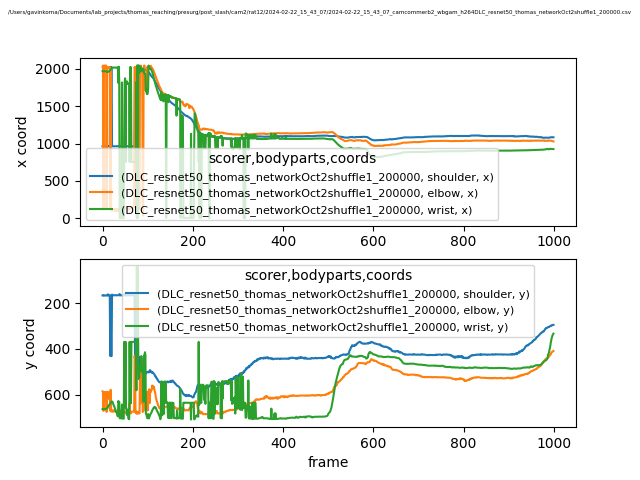

The table this chart was drawn from, first rows:
scorer, DLC_resnet50_thomas_networkOct2shuffle1_…, DLC_resnet50_thomas_networkOct2shuffle1_…, DLC_resnet50_thomas_networkOct2shuffle1_…, DLC_resnet50_thomas_networkOct2shuffle1_…, DLC_resnet50_thomas_networkOct2shuffle1_…, DLC_resnet50_thomas_networkOct2shuffle1_…, DLC_resnet50_thomas_networkOct2shuffle1_…, DLC_resnet50_thomas_networkOct2shuffle1_…, DLC_resnet50_thomas_networkOct2shuffle1_…
bodyparts, shoulder, shoulder, shoulder, elbow, elbow, elbow, wrist, wrist, wrist
coords, x, y, likelihood, x, y, likelihood, x, y, likelihood
0, 963.6, 166.9, 0.03191, 2029, 584.5, 0.1132, 1970, 661.8, 0.9615
1, 963.4, 166.5, 0.04064, 2045, 588.1, 0.1182, 1970, 662.2, 0.9627
2, 962.7, 167.8, 0.07408, 114.9, 669.8, 0.1431, 1970, 661.6, 0.9675
3, 964.5, 166.1, 0.04366, 2044, 587.4, 0.1178, 1970, 662, 0.9626
4, 963.5, 166.9, 0.0636, 2045, 588.3, 0.09479, 1970, 662, 0.9572
5, 963.4, 166.7, 0.05581, 2044, 588.3, 0.09456, 1969, 661.5, 0.9526
6, 964, 167.5, 0.0671, 2022, 624.5, 0.1049, 1970, 662.3, 0.9335
7, 964, 167.1, 0.07504, 2044, 588.6, 0.1026, 1969, 660.8, 0.9455
8, 963.6, 167.1, 0.06205, 2045, 587.7, 0.07494, 1969, 659.6, 0.9222
9, 963.7, 166.7, 0.05971, 123.3, 674.3, 0.2013, 1964, 659.1, 0.9284
10, 962.6, 167.4, 0.0626, 2021, 586.7, 0.1149, 1962, 658.7, 0.9017
11, 962.9, 167.5, 0.05536, 2011, 588.9, 0.1555, 1960, 658, 0.9116
12, 969.2, 162, 0.02019, 2020, 617.7, 0.193, 1961, 652.5, 0.9067
13, 964.3, 166.4, 0.04317, 2011, 589.2, 0.2045, 1964, 647.3, 0.8883
14, 964, 166.1, 0.02779, 2020, 595.6, 0.1838, 1969, 645.2, 0.9329
15, 964.2, 166.2, 0.0433, 2027, 590.3, 0.1221, 1972, 642.8, 0.9725
16, 964, 166.4, 0.05061, 2027, 589.4, 0.2546, 1976, 640.2, 0.9265
17, 2026, 430.5, 0.05366, 121, 669.4, 0.09483, 1988, 636.8, 0.9592
18, 964.3, 167.2, 0.04899, 2013, 578, 0.09822, 1990, 635, 0.942
19, 2024, 429.9, 0.05332, 123.3, 673.2, 0.08084, 2000, 630.6, 0.9356
20, 2025, 431.4, 0.02774, 121.6, 667.9, 0.08685, 2006, 629.1, 0.9672
21, 968.9, 163.1, 0.03733, 98.76, 668.1, 0.04622, 2009, 629, 0.9423
22, 963.5, 166.9, 0.04431, 123, 668.1, 0.08628, 2016, 630.5, 0.9442
23, 963.5, 166.9, 0.05131, 124.5, 674.1, 0.05066, 2018, 635.4, 0.9586
24, 963.7, 166.6, 0.04387, 123.3, 668, 0.07854, 2019, 641, 0.949
25, 964.3, 166.5, 0.04372, 123.9, 668.5, 0.0594, 2018, 647.4, 0.9428
26, 964.9, 165.9, 0.02363, 123.7, 669.6, 0.1736, 2018, 650.1, 0.9244
27, 964.2, 166.3, 0.03173, 99.69, 667.7, 0.05825, 2019, 656.7, 0.8514
28, 965, 165.6, 0.03435, 123.7, 673.5, 0.05695, 2018, 662.9, 0.8589
29, 964.9, 166.4, 0.03432, 98.71, 668.3, 0.06656, 2019, 672.1, 0.6996
30, 963.9, 166.3, 0.038, 123, 668.9, 0.1338, 2019, 673.8, 0.8258
31, 964.6, 166.4, 0.04236, 100.3, 668.8, 0.08737, 2018, 676.4, 0.6061
32, 964.3, 166.5, 0.0425, 123.6, 668.7, 0.07954, 2016, 680.4, 0.4108
33, 964.5, 166.1, 0.0418, 123.4, 668.9, 0.07619, 2020, 689.6, 0.3702
34, 964.7, 166, 0.03919, 124.8, 673.2, 0.06514, 2022, 693.6, 0.07043
35, 965.2, 165.7, 0.0407, 99.83, 669.6, 0.1805, 1814, 626.9, 0.06101
36, 964.5, 165.9, 0.02975, 131.6, 669.9, 0.3346, 2030, 633.6, 0.01744
37, 969.3, 162.1, 0.01977, 100.3, 673.2, 0.0712, 1821, 630.4, 0.02216
38, 964.4, 166.5, 0.03844, 122.4, 667.7, 0.02714, 5.932, 701.9, 0.01134
39, 968.7, 162.9, 0.0328, 122.7, 668.3, 0.05158, 5.807, 702, 0.01187
40, 965, 166.3, 0.04857, 108.9, 672.6, 0.02535, 5.631, 702.4, 0.01073
41, 964.4, 166.7, 0.03752, 101.2, 672.9, 0.03601, 5.222, 702.7, 0.006753
42, 964.3, 166.8, 0.04449, 123.5, 668, 0.0538, 6.031, 701.9, 0.01593
43, 964.6, 166.7, 0.05166, 107.2, 668.8, 0.06231, 1820, 642.1, 0.01361
44, 964.3, 166.7, 0.06461, 107.7, 668.4, 0.05076, 5.162, 703.2, 0.005952
45, 964.6, 165.9, 0.04286, 108.4, 673.2, 0.02893, 5.54, 702.5, 0.007237
46, 963.4, 167.2, 0.06181, 108.1, 668.1, 0.02736, 4.928, 703.4, 0.004906
47, 963.5, 166.9, 0.04181, 116, 667.7, 0.02522, 4.793, 703.7, 0.004634
48, 968.9, 162.5, 0.02385, 139.2, 675, 0.1258, 754.2, 369.1, 0.004946
49, 969, 162.3, 0.02232, 131.8, 672.9, 0.04497, 1813, 653.1, 0.1282
50, 963.4, 166.6, 0.04751, 137.9, 675.2, 0.04192, 1875, 522.6, 0.004254
51, 963.2, 167, 0.05671, 139.7, 679.8, 0.04002, 754, 369.2, 0.004069
52, 963.7, 166.9, 0.06624, 138.5, 675.4, 0.1084, 1803, 658.9, 0.004991
53, 963.5, 166.8, 0.04332, 131.3, 673, 0.07967, 1799, 658.9, 0.01078
54, 964.2, 166.7, 0.04169, 138.3, 674.7, 0.08377, 1835, 687.4, 0.004651
55, 964.8, 165.7, 0.02836, 131.2, 673.9, 0.1269, 1804, 665.4, 0.04091
56, 964.9, 166.3, 0.0268, 132.1, 672.6, 0.04694, 1798, 667.7, 0.01466
57, 964.2, 166.1, 0.02664, 124.9, 679.6, 0.009985, 1807, 701.6, 0.01355
... 942 more rows
